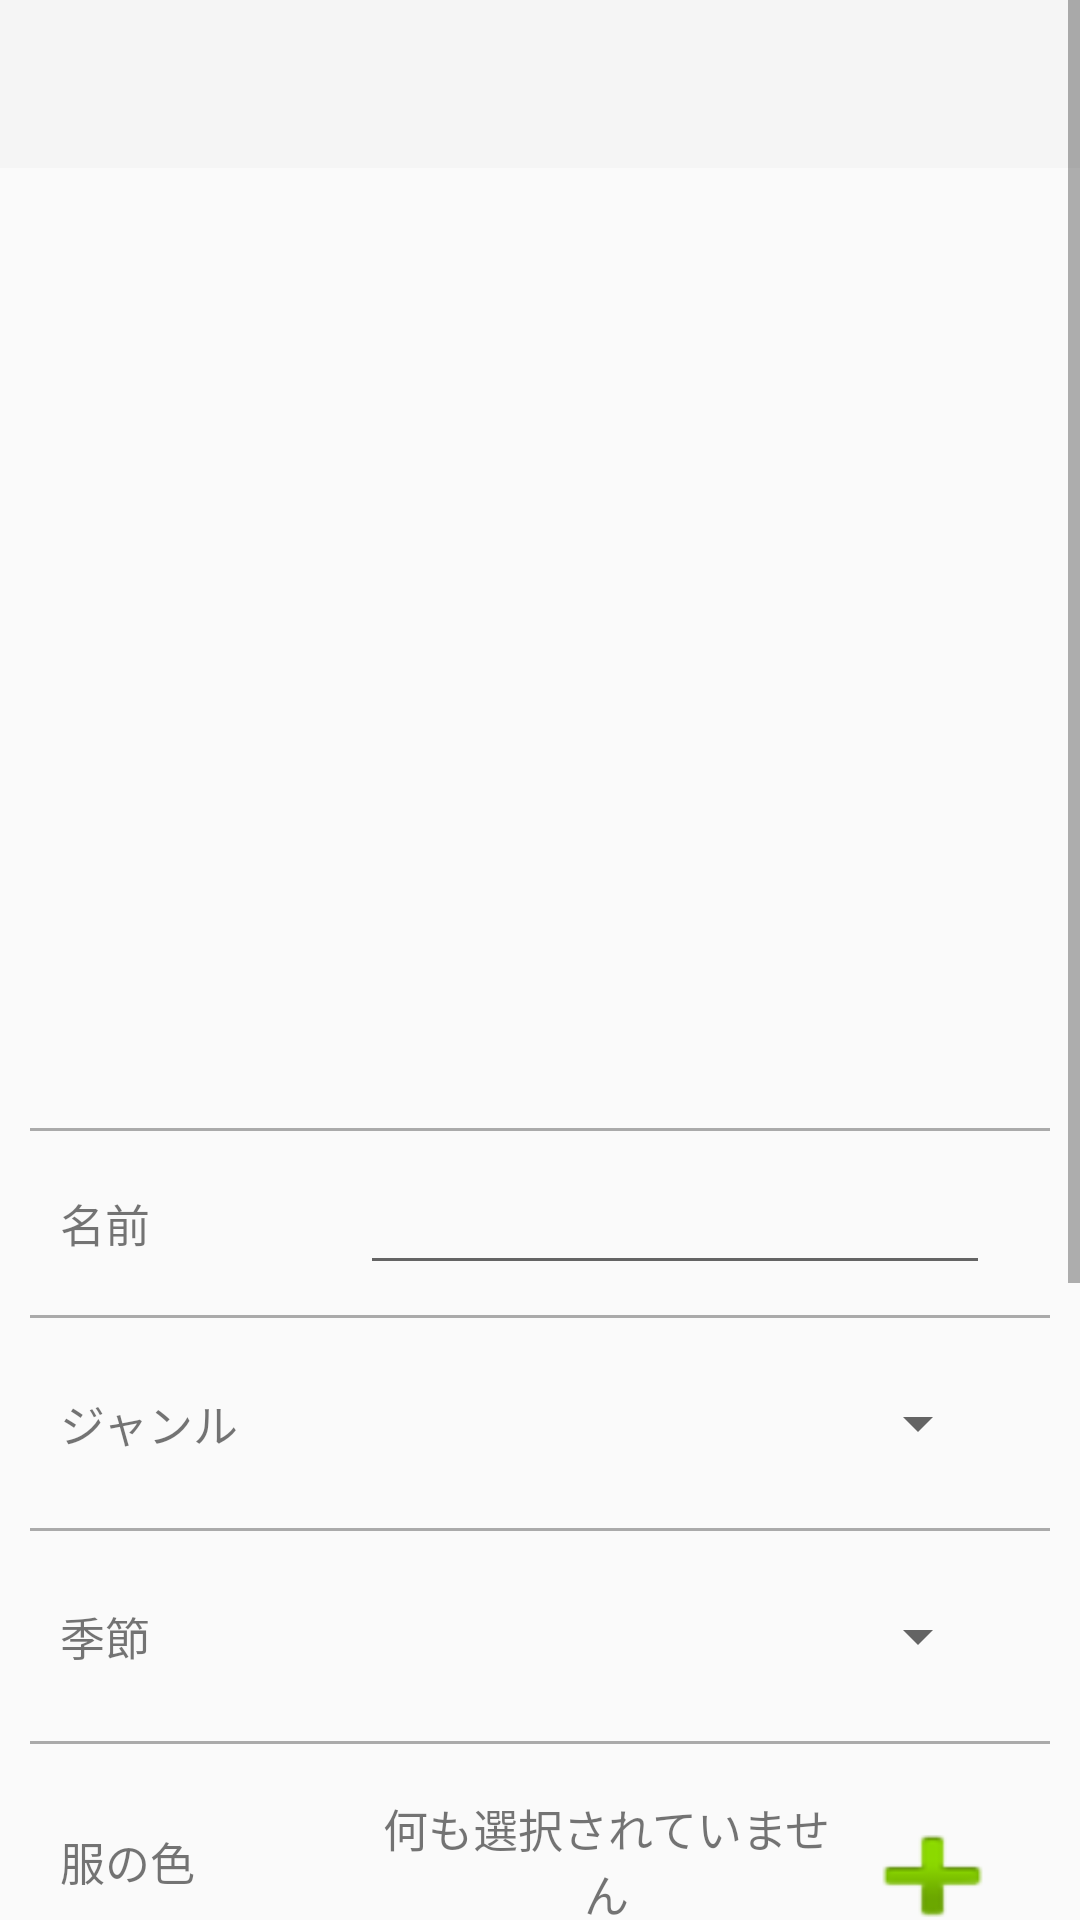

Reconstruct the res/layout file that produces this screen, plus the resources it refers to.
<!-- AndroidManifest.xml: application theme AppTheme -->
<!-- res/layout/activity_clregist.xml -->
<?xml version="1.0" encoding="utf-8"?>
<ScrollView xmlns:android="http://schemas.android.com/apk/res/android"
    android:id="@+id/layout"
    android:layout_width="match_parent"
    android:layout_height="match_parent"
    android:orientation="vertical"
    android:weightSum="1">

    <LinearLayout
        android:id="@+id/main_layout"
        android:layout_width="match_parent"
        android:layout_height="wrap_content"
        android:focusableInTouchMode="true"
        android:focusable="true"
        android:orientation="vertical">

        <android.support.design.widget.AppBarLayout
            android:layout_width="match_parent"
            android:layout_height="wrap_content">

            <android.support.v7.widget.Toolbar
                android:id="@+id/toolbar"
                android:layout_width="match_parent"
                android:layout_height="wrap_content"
                android:layout_weight="1"
                android:background="?attr/colorPrimary"
                android:minHeight="?attr/actionBarSize"
                android:theme="?attr/actionBarTheme"
                android:title="服の登録" />

        </android.support.design.widget.AppBarLayout>

        <ImageView
            android:id="@+id/imageView"
            android:layout_width="match_parent"
            android:layout_height="300dp"
            android:layout_marginLeft="20dp"
            android:layout_marginRight="20dp"
            android:layout_marginTop="10dp" />

        <View
            android:layout_width="match_parent"
            android:layout_height="1dp"
            android:layout_marginTop="10dp"
            android:layout_marginBottom="10dp"
            android:layout_marginLeft="10dp"
            android:layout_marginRight="10dp"
            android:background="@android:color/darker_gray"/>

        <LinearLayout
        android:layout_width="match_parent"
        android:layout_height="match_parent"
        android:orientation="horizontal">

        <TextView
            android:id="@+id/textView"
            android:layout_width="0dp"
            android:layout_height="match_parent"
            android:layout_marginLeft="20dp"
            android:layout_weight="25"
            android:gravity="center_vertical"
            android:text="名前"
            android:textSize="15dp" />

        <EditText
            android:id="@+id/nameText"
            android:layout_width="0dp"
            android:layout_height="match_parent"
            android:layout_marginLeft="30dp"
            android:layout_marginRight="30dp"
            android:layout_weight="75"
            android:ems="15"
            android:inputType="textPersonName" />
    </LinearLayout>

        <View
            android:layout_width="match_parent"
            android:layout_height="1dp"
            android:layout_marginTop="10dp"
            android:layout_marginBottom="10dp"
            android:layout_marginLeft="10dp"
            android:layout_marginRight="10dp"
            android:background="@android:color/darker_gray"/>

        <LinearLayout
            android:layout_width="match_parent"
            android:layout_height="match_parent"
            android:orientation="horizontal">

            <TextView
                android:id="@+id/textView4"
                android:layout_width="0dp"
                android:layout_height="match_parent"
                android:layout_marginLeft="20dp"
                android:layout_weight="25"
                android:gravity="center_vertical"
                android:text="ジャンル"
                android:textSize="15dp" />

            <Spinner
                android:id="@+id/genre_spi"
                android:layout_width="0dp"
                android:layout_height="50dp"
                android:layout_marginLeft="30dp"
                android:layout_marginRight="30dp"
                android:layout_weight="75" />
        </LinearLayout>

        <View
            android:layout_width="match_parent"
            android:layout_height="1dp"
            android:layout_marginTop="10dp"
            android:layout_marginBottom="10dp"
            android:layout_marginLeft="10dp"
            android:layout_marginRight="10dp"
            android:background="@android:color/darker_gray"/>

        <LinearLayout
            android:layout_width="match_parent"
            android:layout_height="match_parent"
            android:orientation="horizontal">

            <TextView
                android:id="@+id/textView5"
                android:layout_width="0dp"
                android:layout_height="match_parent"
                android:layout_marginLeft="20dp"
                android:layout_weight="25"
                android:gravity="center_vertical"
                android:textSize="15dp"
                android:text="季節" />

            <Spinner
                android:id="@+id/season_spi"
                android:layout_width="0dp"
                android:layout_height="50dp"
                android:layout_marginLeft="30dp"
                android:layout_marginRight="30dp"
                android:layout_weight="75" />
        </LinearLayout>

        <View
            android:layout_width="match_parent"
            android:layout_height="1dp"
            android:layout_marginTop="10dp"
            android:layout_marginBottom="10dp"
            android:layout_marginLeft="10dp"
            android:layout_marginRight="10dp"
            android:background="@android:color/darker_gray"/>

        <LinearLayout
            android:layout_width="match_parent"
            android:layout_height="wrap_content"
            android:orientation="horizontal">

            <TextView
                android:id="@+id/textView3"
                android:layout_width="0dp"
                android:layout_height="match_parent"
                android:layout_marginLeft="20dp"
                android:layout_weight="25"
                android:gravity="center_vertical"
                android:textSize="15dp"
                android:text="服の色" />

            <TextView
                android:id="@+id/coltext"
                android:layout_width="0dp"
                android:layout_height="match_parent"
                android:layout_weight="55"
                android:layout_marginLeft="30dp"
                android:gravity="center"
                android:textSize="15dp"
                android:text="何も選択されていません" />

            <Button
                android:id="@+id/colsel"
                android:layout_width="0dp"
                android:layout_height="wrap_content"
                android:layout_marginRight="20dp"
                android:layout_marginTop="10dp"
                android:layout_weight="20"
                android:background="@android:drawable/ic_input_add"
                android:onClick="showColorSelectDialog" />

        </LinearLayout>

        <View
            android:layout_width="match_parent"
            android:layout_height="1dp"
            android:layout_marginTop="10dp"
            android:layout_marginBottom="10dp"
            android:layout_marginLeft="10dp"
            android:layout_marginRight="10dp"
            android:background="@android:color/darker_gray"/>

        <LinearLayout
            android:layout_width="match_parent"
            android:layout_height="54dp"
            android:orientation="horizontal">

            <TextView
                android:id="@+id/textView2"
                android:layout_width="0dp"
                android:layout_height="match_parent"
                android:layout_marginLeft="20dp"
                android:layout_weight="25"
                android:gravity="center_vertical"
                android:textSize="15dp"
                android:text="買った日" />

            <TextView
                android:id="@+id/dateText"
                android:layout_width="0dp"
                android:layout_height="match_parent"
                android:layout_weight="55"
                android:layout_marginLeft="30dp"
                android:textSize="15dp"
                android:gravity="center"
                android:textColor="@android:color/black"/>

            <Button
                android:id="@+id/datePick"
                android:layout_width="0dp"
                android:layout_height="match_parent"
                android:layout_marginRight="20dp"
                android:layout_marginTop="0dp"
                android:layout_weight="20"
                android:background="@android:drawable/ic_menu_today"
                android:onClick="showDatePickerDialog" />

        </LinearLayout>

        <View
            android:layout_width="match_parent"
            android:layout_height="1dp"
            android:layout_marginTop="10dp"
            android:layout_marginBottom="10dp"
            android:layout_marginLeft="10dp"
            android:layout_marginRight="10dp"
            android:background="@android:color/darker_gray"/>

        <LinearLayout
            android:layout_width="match_parent"
            android:layout_height="match_parent"
            android:orientation="horizontal">

            <TextView
                android:id="@+id/textView6"
                android:layout_width="0dp"
                android:layout_height="match_parent"
                android:layout_marginLeft="20dp"
                android:layout_weight="25"
                android:gravity="center_vertical"
                android:textSize="15dp"
                android:text="メモ" />

            <EditText
                android:id="@+id/memoText"
                android:layout_width="0dp"
                android:layout_height="wrap_content"
                android:layout_marginLeft="30dp"
                android:layout_marginRight="30dp"
                android:layout_weight="75"
                android:inputType="textMultiLine"
                android:minLines="3" />
        </LinearLayout>

        <View
            android:layout_width="match_parent"
            android:layout_height="1dp"
            android:layout_marginTop="10dp"
            android:layout_marginBottom="10dp"
            android:layout_marginLeft="10dp"
            android:layout_marginRight="10dp"
            android:background="@android:color/darker_gray"/>

        <Button
            android:id="@+id/button3"
            android:layout_width="match_parent"
            android:layout_height="wrap_content"
            android:layout_marginTop="10dp"
            android:layout_marginLeft="20dp"
            android:layout_marginRight="20dp"
            android:layout_weight="1"
            android:onClick="registClData"
            android:text="登録" />

        <Space
            android:layout_width="match_parent"
            android:layout_height="50dp" />

    </LinearLayout>

</ScrollView>
<!-- resources referenced by this layout -->
<resources>
  <style name="AppTheme" parent="Theme.AppCompat.Light.NoActionBar">
          
          
          
          
      </style>
</resources>
